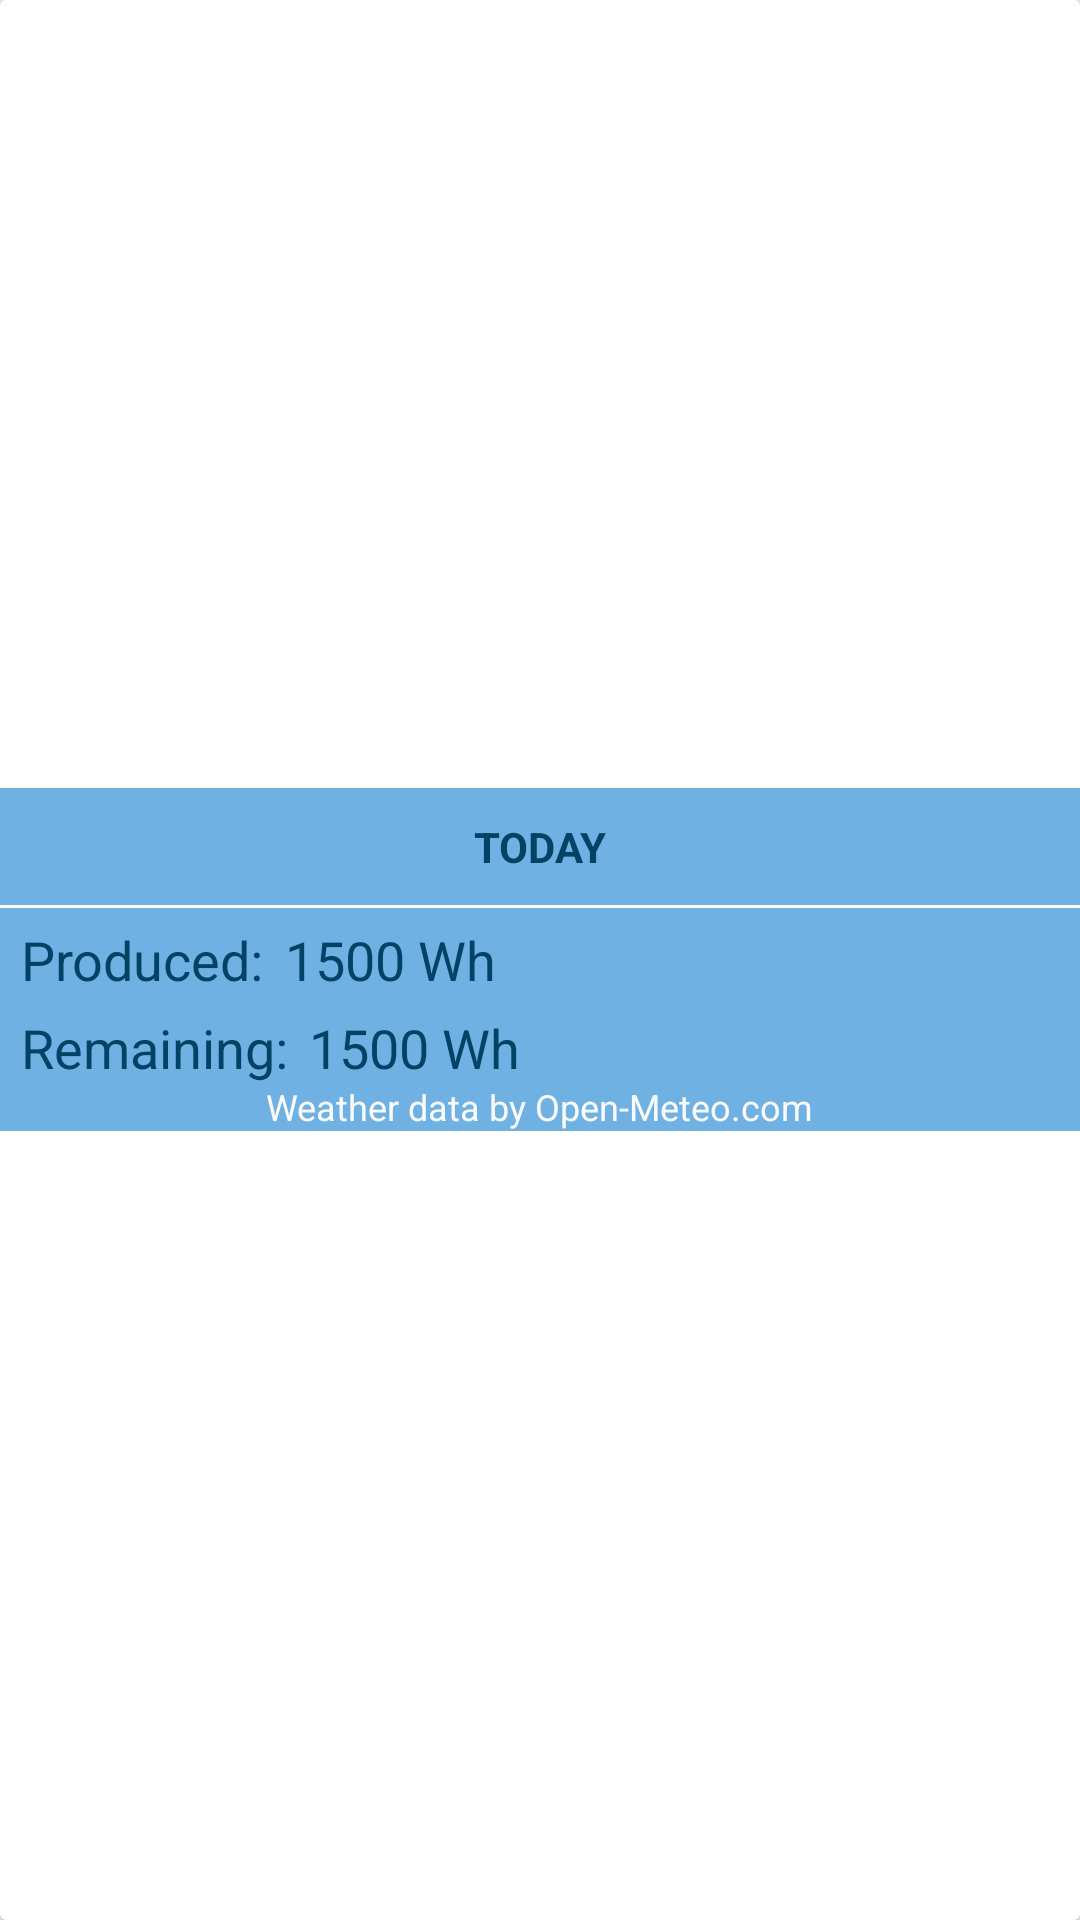

Produce the Android XML layout that renders to this screen, including the resource entries it uses.
<!-- AndroidManifest.xml: application theme AppTheme -->
<!-- res/layout/card_overview.xml -->
<?xml version="1.0" encoding="utf-8"?>
<androidx.cardview.widget.CardView xmlns:android="http://schemas.android.com/apk/res/android"
    android:id="@+id/card_view"
    android:layout_width="match_parent"
    android:layout_height="wrap_content"
    android:layout_margin="@dimen/card_margin">

    <RelativeLayout
        android:layout_width="match_parent"
        android:layout_height="wrap_content"
        android:layout_gravity="center_vertical"
        android:background="@color/backgroundBlue">

        <TextView
            android:id="@+id/card_overview_header"
            android:layout_width="match_parent"
            android:layout_height="wrap_content"
            android:layout_marginStart="10dp"
            android:layout_marginTop="10dp"
            android:layout_marginEnd="10dp"
            android:layout_marginBottom="10dp"
            android:gravity="center"
            android:text="@string/card_today_heading"
            android:textAllCaps="true"
            android:textColor="@color/colorPrimaryDark"
            android:textStyle="bold" />

        <View
            android:id="@+id/card_overview_header_spacer"
            android:layout_width="match_parent"
            android:layout_height="1dp"
            android:layout_below="@id/card_overview_header"
            android:background="@color/white" />

        <TextView
            android:id="@+id/card_overview_update_time"
            android:layout_width="wrap_content"
            android:layout_height="wrap_content"
            android:layout_alignBaseline="@id/card_overview_header"
            android:layout_alignParentEnd="true"
            android:layout_marginEnd="10dp"
            android:paddingLeft="7dp"
            android:paddingRight="7dp"
            android:textColor="#fafafa"
            android:textSize="18dp" />


        <TextView
            android:id="@+id/card_overview_sunrise_sunset"
            android:layout_alignBaseline="@id/card_overview_remaining_today"
            android:layout_alignParentEnd="true"
            android:layout_width="wrap_content"
            android:layout_height="wrap_content"
            android:textSize="15dp"
            android:textColor="@color/colorPrimaryDark"
            android:layout_marginEnd="10dp"
            android:paddingRight="7dp"
            android:paddingLeft="7dp" />

        <TextView
            android:id="@+id/card_overview_credits"
            android:layout_width="wrap_content"
            android:layout_height="wrap_content"
            android:layout_below="@id/card_overview_sunrise_sunset"
            android:layout_centerHorizontal="true"
            android:textColor="#fafafa"
            android:layout_marginStart="7dp"
            android:textSize="12dp"
            android:text="Weather data by Open-Meteo.com" />


        <TextView
            android:id="@+id/card_overview_produced_today_header"
            android:layout_width="wrap_content"
            android:layout_height="wrap_content"
            android:layout_below="@id/card_overview_header_spacer"
            android:textAppearance="?android:attr/textAppearanceMedium"
            android:textColor="@color/colorPrimaryDark"
            android:layout_marginTop="5dp"
            android:layout_marginStart="7dp"
            android:text="@string/card_today_produced" />

        <TextView
            android:id="@+id/card_overview_produced_today"
            android:layout_width="wrap_content"
            android:layout_height="wrap_content"
            android:layout_below="@id/card_overview_header_spacer"
            android:layout_toEndOf="@id/card_overview_produced_today_header"
            android:textAppearance="?android:attr/textAppearanceMedium"
            android:textColor="@color/colorPrimaryDark"
            android:layout_marginTop="5dp"
            android:layout_marginStart="7dp"
            android:text="1500 Wh" />

        <TextView
            android:id="@+id/card_overview_remaining_today_header"
            android:layout_width="wrap_content"
            android:layout_height="wrap_content"
            android:layout_below="@id/card_overview_produced_today"
            android:textAppearance="?android:attr/textAppearanceMedium"
            android:textColor="@color/colorPrimaryDark"
            android:layout_marginTop="5dp"
            android:layout_marginStart="7dp"
            android:text="@string/card_today_remaining" />

        <TextView
            android:id="@+id/card_overview_remaining_today"
            android:layout_width="wrap_content"
            android:layout_height="wrap_content"
            android:layout_below="@id/card_overview_produced_today"
            android:layout_toEndOf="@id/card_overview_remaining_today_header"
            android:textAppearance="?android:attr/textAppearanceMedium"
            android:textColor="@color/colorPrimaryDark"
            android:layout_marginTop="5dp"
            android:layout_marginStart="7dp"
            android:text="1500 Wh" />

    </RelativeLayout>

</androidx.cardview.widget.CardView>
<!-- resources referenced by this layout -->
<resources>
  <color name="backgroundBlue">#6fb1e2</color>
  <color name="colorPrimaryDark">#024265</color>
  <color name="white">#fafafa</color>
  <string name="card_today_heading">Today</string>
  <string name="card_today_produced">Produced:</string>
  <string name="card_today_remaining">Remaining:</string>
  <style name="AppTheme" parent="Theme.AppCompat.DayNight.DarkActionBar">
          
          <item name="colorPrimary">@color/colorPrimary</item>
          <item name="colorPrimaryDark">@color/colorPrimaryDark</item>
          <item name="colorAccent">@color/colorAccent</item>
      </style>
  <color name="colorPrimary">#024265</color>
  <color name="colorAccent">#0274b2</color>
</resources>
